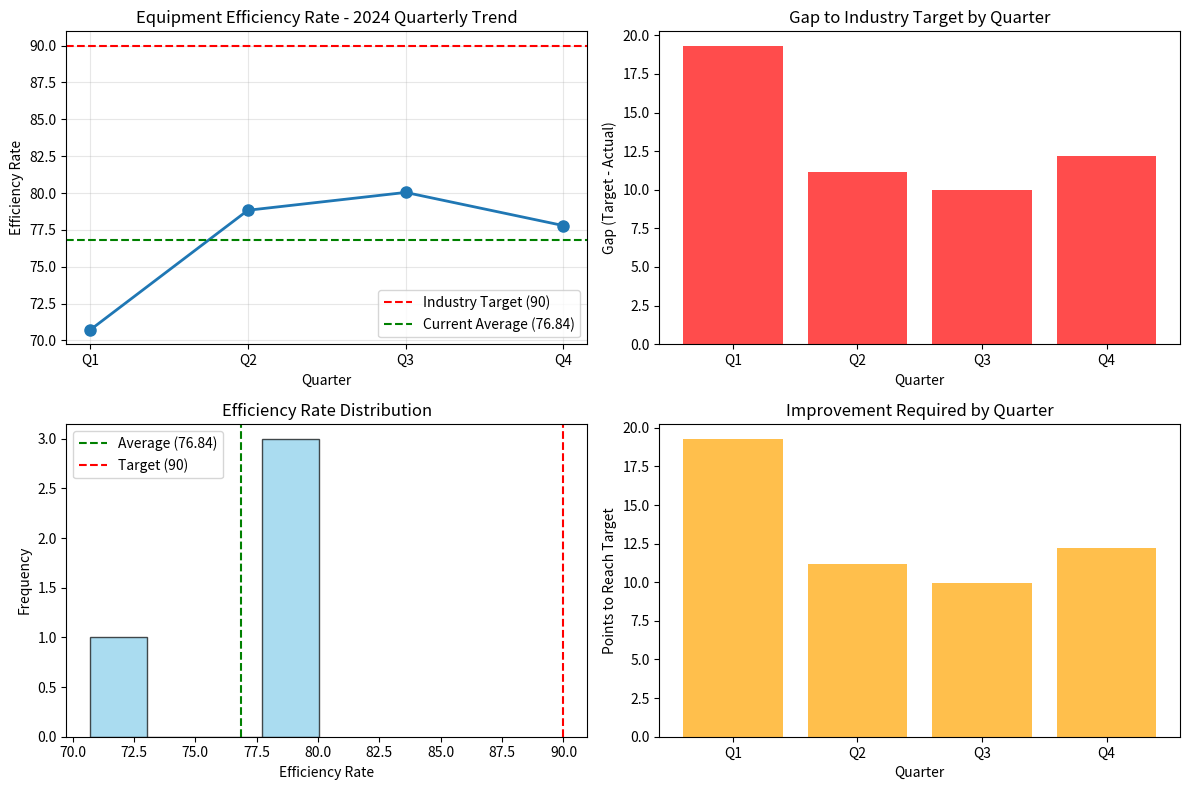

The script that saved this image:
import pandas as pd
import matplotlib.pyplot as plt
import seaborn as sns
import numpy as np

# Manufacturing Performance Analysis
# Contact: [email redacted]

# Equipment Efficiency Rate - 2024 Quarterly Data
data = {
    'Quarter': ['Q1', 'Q2', 'Q3', 'Q4'],
    'Efficiency_Rate': [70.71, 78.83, 80.04, 77.79]
}

df = pd.DataFrame(data)

# Calculate average
average_efficiency = df['Efficiency_Rate'].mean()
industry_target = 90

print(f"Average Equipment Efficiency Rate: {average_efficiency:.2f}")
print(f"Industry Target: {industry_target}")
print(f"Gap to Target: {industry_target - average_efficiency:.2f}")

# Create visualizations
plt.figure(figsize=(12, 8))

# Subplot 1: Quarterly Trend
plt.subplot(2, 2, 1)
plt.plot(df['Quarter'], df['Efficiency_Rate'], marker='o', linewidth=2, markersize=8)
plt.axhline(y=industry_target, color='r', linestyle='--', label='Industry Target (90)')
plt.axhline(y=average_efficiency, color='g', linestyle='--', label=f'Current Average ({average_efficiency:.2f})')
plt.title('Equipment Efficiency Rate - 2024 Quarterly Trend')
plt.xlabel('Quarter')
plt.ylabel('Efficiency Rate')
plt.legend()
plt.grid(True, alpha=0.3)

# Subplot 2: Gap Analysis
plt.subplot(2, 2, 2)
gap = industry_target - df['Efficiency_Rate']
colors = ['red' if x > 0 else 'green' for x in gap]
plt.bar(df['Quarter'], gap, color=colors, alpha=0.7)
plt.title('Gap to Industry Target by Quarter')
plt.xlabel('Quarter')
plt.ylabel('Gap (Target - Actual)')
plt.axhline(y=0, color='black', linestyle='-', linewidth=0.5)

# Subplot 3: Performance Distribution
plt.subplot(2, 2, 3)
plt.hist(df['Efficiency_Rate'], bins=4, alpha=0.7, color='skyblue', edgecolor='black')
plt.axvline(x=average_efficiency, color='g', linestyle='--', label=f'Average ({average_efficiency:.2f})')
plt.axvline(x=industry_target, color='r', linestyle='--', label='Target (90)')
plt.title('Efficiency Rate Distribution')
plt.xlabel('Efficiency Rate')
plt.ylabel('Frequency')
plt.legend()

# Subplot 4: Improvement Required
plt.subplot(2, 2, 4)
improvement_needed = industry_target - df['Efficiency_Rate']
plt.bar(df['Quarter'], improvement_needed, color='orange', alpha=0.7)
plt.title('Improvement Required by Quarter')
plt.xlabel('Quarter')
plt.ylabel('Points to Reach Target')

plt.tight_layout()
plt.savefig('manufacturing_performance_analysis.png', dpi=300, bbox_inches='tight')
plt.show()

# Statistical Analysis
print("\n=== STATISTICAL ANALYSIS ===")
print(f"Standard Deviation: {df['Efficiency_Rate'].std():.2f}")
print(f"Minimum: {df['Efficiency_Rate'].min()}")
print(f"Maximum: {df['Efficiency_Rate'].max()}")
print(f"Range: {df['Efficiency_Rate'].max() - df['Efficiency_Rate'].min():.2f}")

# Trend Analysiss
trend = np.polyfit(range(len(df)), df['Efficiency_Rate'], 1)[0]
print(f"Quarterly Trend: {trend:.2f} points per quarter") 
